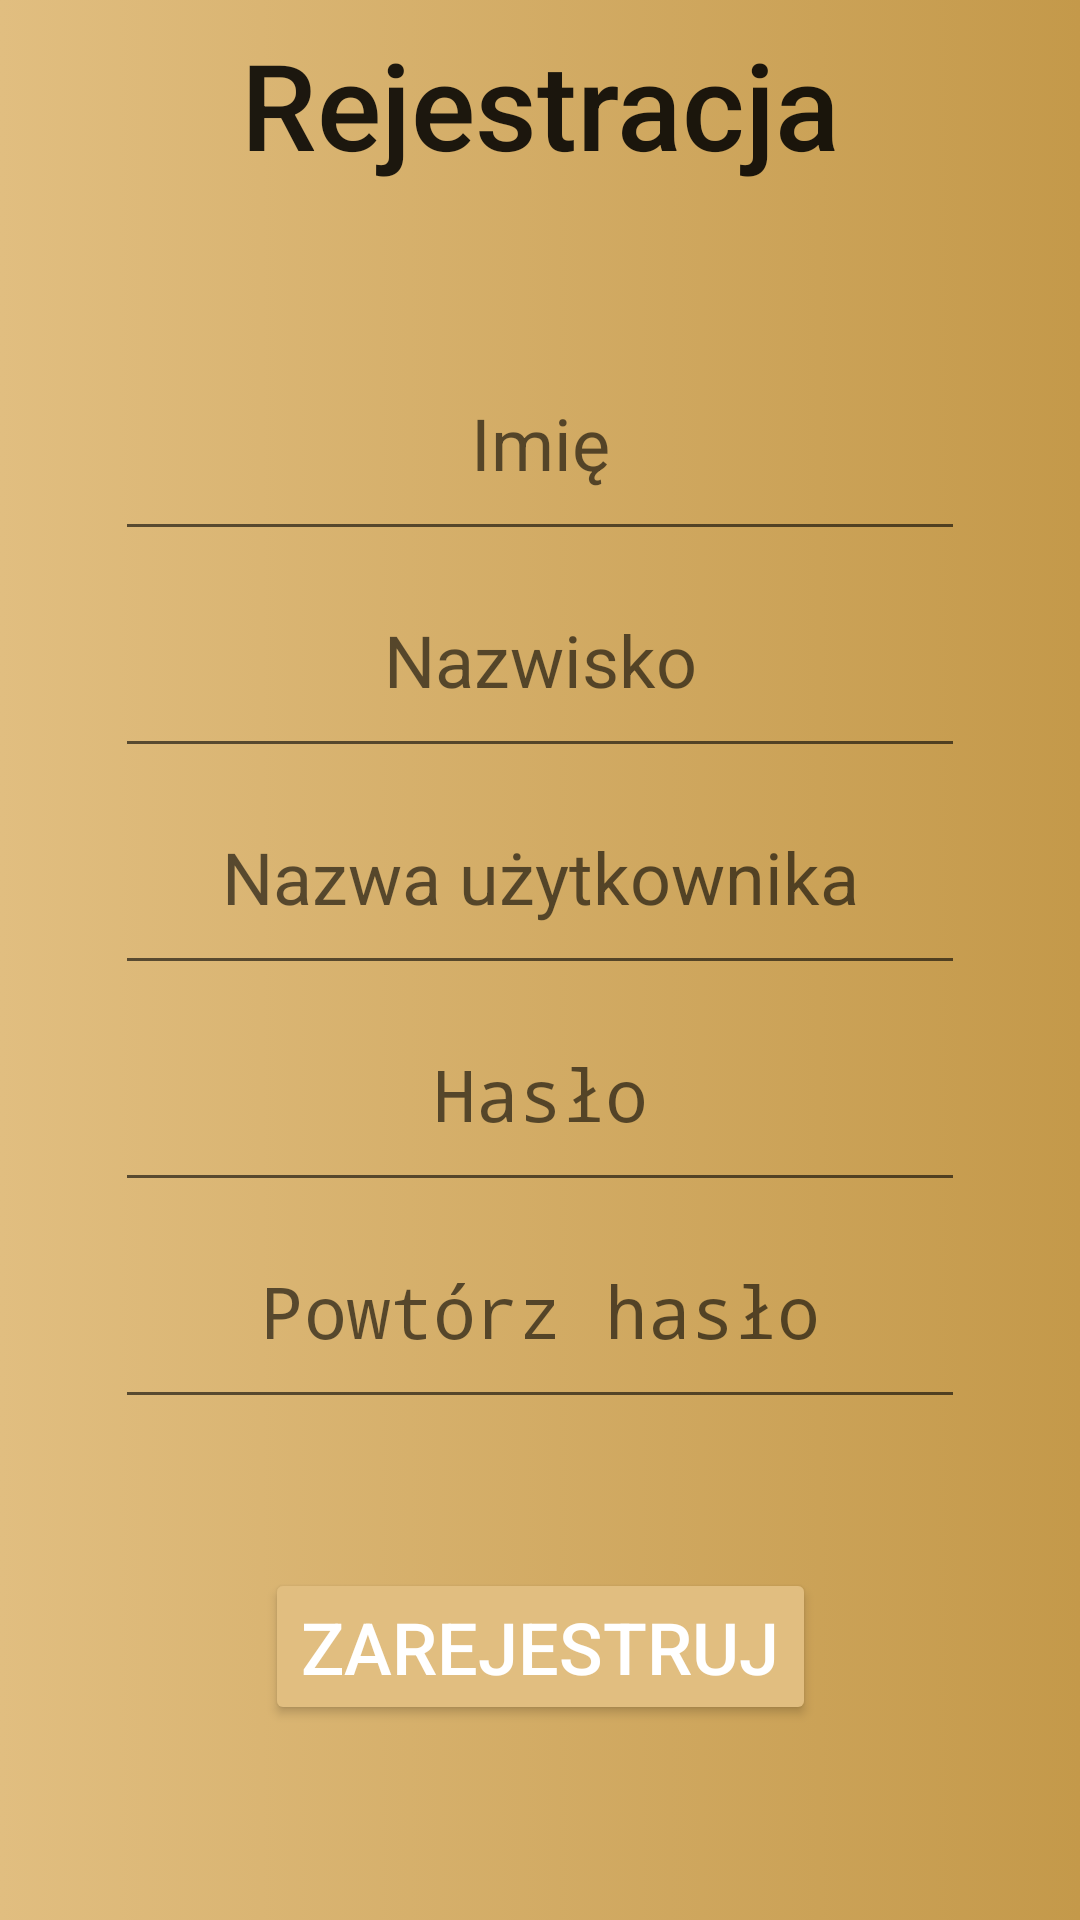

Reconstruct the res/layout file that produces this screen, plus the resources it refers to.
<!-- AndroidManifest.xml: application theme AppTheme -->
<!-- res/layout/registration_activity.xml -->
<?xml version="1.0" encoding="utf-8"?>
<android.support.constraint.ConstraintLayout xmlns:android="http://schemas.android.com/apk/res/android"
                                             xmlns:app="http://schemas.android.com/apk/res-auto" android:layout_width="match_parent"
                                             android:layout_height="match_parent"
                                             xmlns:tools="http://schemas.android.com/tools"
                                             android:background="@xml/basic"
                                             tools:context=".RegistrationActivity">

    <TextView
            android:text="Rejestracja"
            android:layout_width="0dp"
            android:layout_height="wrap_content"
            android:id="@+id/textView" app:layout_constraintEnd_toEndOf="parent" android:layout_marginEnd="8dp"
            app:layout_constraintStart_toStartOf="parent" android:layout_marginStart="8dp"
            android:layout_marginTop="8dp" app:layout_constraintTop_toTopOf="parent" android:layout_marginBottom="8dp"
            app:layout_constraintBottom_toBottomOf="parent" app:layout_constraintVertical_bias="0.0"
            android:gravity="center"
            android:textAppearance="@style/TextAppearance.AppCompat.Title" android:textSize="40sp"/>
    <LinearLayout
            android:orientation="vertical"
            android:layout_width="0dp"
            android:layout_height="wrap_content" app:layout_constraintEnd_toEndOf="parent"
            android:layout_marginEnd="8dp" app:layout_constraintStart_toStartOf="parent"
            android:layout_marginStart="8dp"
            android:layout_marginTop="8dp"
            app:layout_constraintTop_toBottomOf="@+id/textView" android:gravity="center"
            android:layout_marginBottom="8dp" app:layout_constraintBottom_toTopOf="@+id/registerButton">
        <EditText
                android:layout_width="wrap_content"
                android:layout_height="wrap_content"
                android:inputType="textPersonName"
                android:ems="10"
                tools:layout_editor_absoluteY="114dp" tools:layout_editor_absoluteX="65dp" android:id="@+id/firstName"
                android:hint="Imię" android:gravity="center" android:padding="20dp" android:textSize="24sp"/>
        <EditText
                android:layout_width="wrap_content"
                android:layout_height="wrap_content"
                android:inputType="textPersonName"
                android:ems="10"
                tools:layout_editor_absoluteY="198dp" tools:layout_editor_absoluteX="65dp" android:id="@+id/lastName"
                android:hint="Nazwisko" android:gravity="center" android:padding="20dp" android:textSize="24sp"/>
        <EditText
                android:layout_width="wrap_content"
                android:layout_height="wrap_content"
                android:inputType="textPersonName"
                android:ems="10"
                tools:layout_editor_absoluteY="281dp" tools:layout_editor_absoluteX="56dp" android:id="@+id/nick"
                android:hint="Nazwa użytkownika" android:gravity="center" android:padding="20dp"
                android:textSize="24sp"/>
        <EditText
                android:layout_width="wrap_content"
                android:layout_height="wrap_content"
                android:inputType="textPassword"
                android:ems="10"
                tools:layout_editor_absoluteY="367dp" tools:layout_editor_absoluteX="55dp" android:id="@+id/password"
                android:hint="Hasło" android:gravity="center" android:padding="20dp" android:textSize="24sp"/>
        <EditText
                android:layout_width="wrap_content"
                android:layout_height="wrap_content"
                android:inputType="textPassword"
                android:ems="10"
                tools:layout_editor_absoluteY="460dp" tools:layout_editor_absoluteX="64dp"
                android:id="@+id/repeatedPassword"
                android:hint="Powtórz hasło" android:gravity="center" android:padding="20dp" android:textSize="24sp"/>
    </LinearLayout>
    <Button
            android:text="Zarejestruj"
            android:layout_width="wrap_content"
            android:layout_height="wrap_content"
            android:id="@+id/registerButton" app:layout_constraintEnd_toEndOf="parent" android:layout_marginEnd="8dp"
            app:layout_constraintStart_toStartOf="parent" android:layout_marginStart="8dp"
            android:layout_marginBottom="8dp" app:layout_constraintBottom_toBottomOf="parent"
            android:layout_marginTop="8dp" app:layout_constraintTop_toTopOf="parent"
            app:layout_constraintVertical_bias="0.9" android:textSize="24sp" android:onClick="register"
            style="@style/Widget.AppCompat.Button.Colored"/>
</android.support.constraint.ConstraintLayout>
<!-- resources referenced by this layout -->
<resources>
  <style name="AppTheme" parent="Theme.AppCompat.Light.NoActionBar">
          
          <item name="colorPrimary">@color/colorAccent</item>
          <item name="colorPrimaryDark">@color/darkerdarkBeige</item>
          <item name="colorAccent">@color/colorAccent</item>
      </style>
  <color name="colorAccent">#E1BE80</color>
  <color name="darkerdarkBeige">#7D5A1B</color>
</resources>
